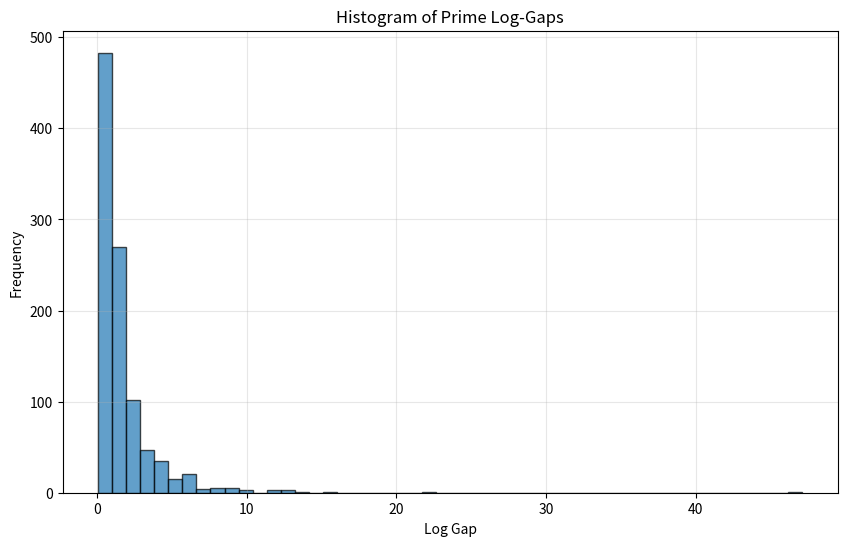
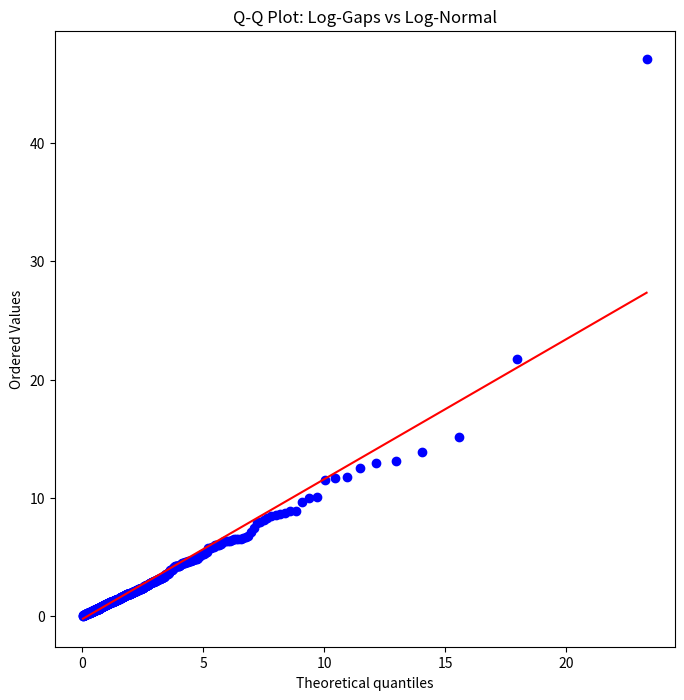
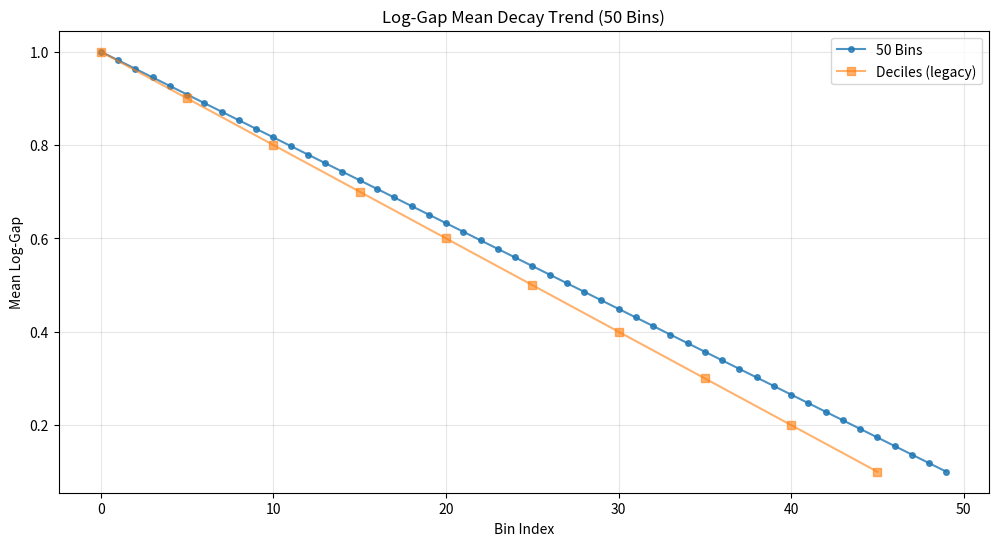
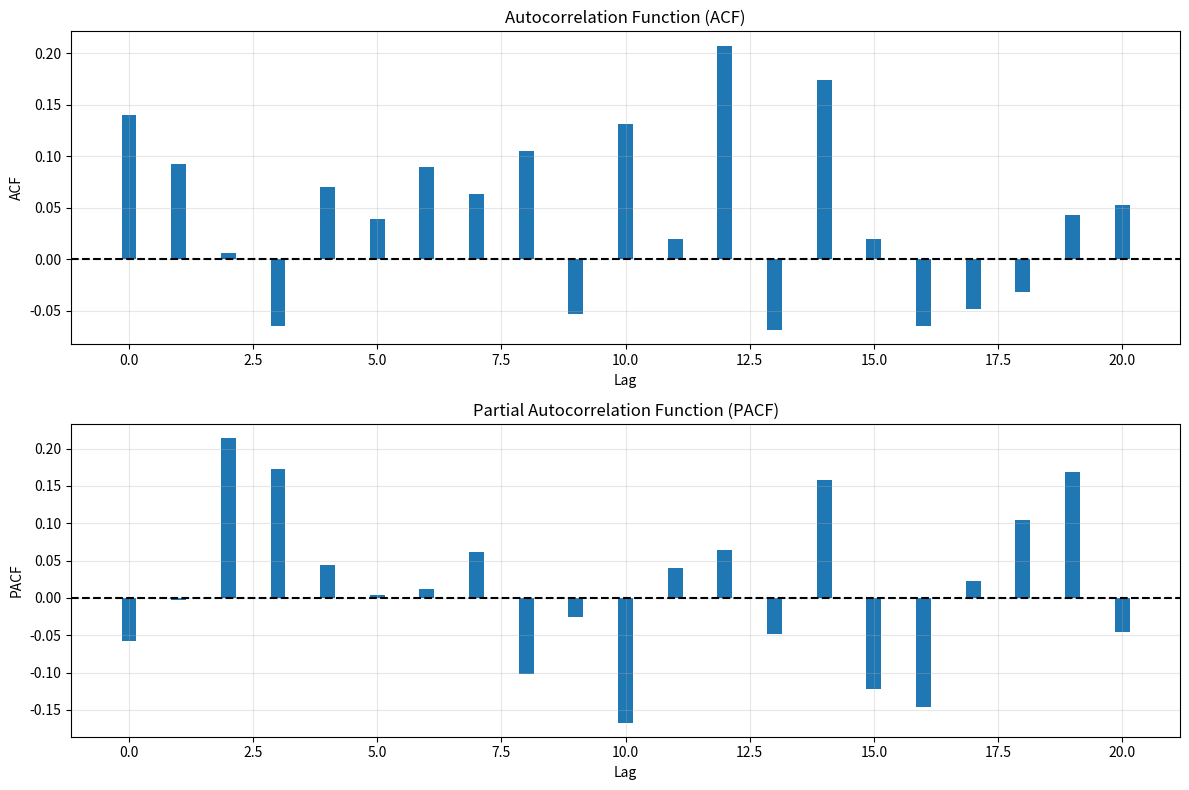

Here is the Python script that generated these plots, in order:
"""
Visualization Module

This module creates plots to make the log-gap data "visible" and testable.
Humans think in pictures – histograms show shapes, Q-Q plots check fits, trends reveal decay.
These visuals help "see" if log-gaps behave like damped circuit signals.
All plots can be saved as PNGs for the experiment's figures folder.
"""

import numpy as np
import matplotlib.pyplot as plt
from scipy import stats
import os


def plot_log_gap_histogram(log_gaps: np.ndarray, save_path: str = None):
    """
    Create a histogram to visualize the shape of log-gap distribution.

    A histogram is like a bar chart of frequencies: how often do gaps fall in each range?
    This shows if gaps are symmetric (normal) or skewed (log-normal, with a long tail).
    50 bins give detail without noise; alpha/transparency makes it readable.
    Grid helps estimate values; saves to file if path given, else displays.
    """
    plt.figure(figsize=(10, 6))  # Wide figure for clarity
    plt.hist(
        log_gaps, bins=50, alpha=0.7, edgecolor="black"
    )  # 50 bins, semi-transparent
    plt.xlabel("Log Gap")  # X: gap value
    plt.ylabel("Frequency")  # Y: count in each bin
    plt.title("Histogram of Prime Log-Gaps")  # Descriptive title
    plt.grid(True, alpha=0.3)  # Light grid
    if save_path:
        plt.savefig(save_path)  # Save as PNG
        plt.close()  # Don't show if saving
    else:
        plt.show()  # Interactive display


def plot_qq_lognormal(log_gaps: np.ndarray, save_path: str = None):
    """
    Q-Q (Quantile-Quantile) plot to check if log-gaps match log-normal perfectly.

    Q-Q compares data quantiles (percentiles) to a theoretical distribution's quantiles.
    If points lie on the diagonal line, the fit is perfect; deviations show mismatches.
    We fit log-normal parameters first, then plot. This visually confirms (or rejects) our hypothesis.
    Square figure for symmetry; title explains the comparison.
    """
    plt.figure(figsize=(8, 8))  # Square for balance
    # Fit log-normal to data (fix loc at 0 since gaps >0)
    shape, loc, scale = stats.lognorm.fit(log_gaps, floc=0)
    # Generate Q-Q plot: data vs. fitted log-normal
    stats.probplot(log_gaps, dist="lognorm", sparams=(shape, loc, scale), plot=plt)
    plt.title("Q-Q Plot: Log-Gaps vs Log-Normal")  # Clear title
    if save_path:
        plt.savefig(save_path)
        plt.close()
    else:
        plt.show()


def plot_decay_trend(
    bin_means: np.ndarray,
    save_path: str = None,
    title_suffix: str = None,
    *,
    decile_means: np.ndarray = None
):
    """
    Line plot showing how average log-gaps change across prime groups.

    Primary analysis uses 50 bins for robust statistical proof.
    If decile_means is provided (legacy), it will be plotted alongside for comparison.
    X-axis: bin index (0 = smallest primes, higher = larger primes).
    Y-axis: average gap in that bin.
    A downward slope indicates "decay" – gaps shrinking relatively as primes grow.
    This plot visually tests the damping hypothesis.
    
    Args:
        bin_means: Array of bin means (primary analysis, default 50 bins)
        save_path: Optional path to save the plot as PNG
        title_suffix: Optional suffix for the plot title (e.g., "(N=1,000,000)")
        decile_means: Optional legacy decile means for comparison overlay (keyword-only)
    """
    plt.figure(figsize=(12, 6))  # Wide for trend visibility with more bins
    x_bins = np.arange(len(bin_means))  # Indices 0-49 for 50 bins
    plt.plot(
        x_bins, bin_means, "o-", label=f"{len(bin_means)} Bins", markersize=4, alpha=0.8
    )  # Circles with line
    
    if decile_means is not None:
        x_decile = np.arange(len(decile_means))  # Indices 0-9
        # Scale x-axis to align decile bins with primary bin positions
        decile_scale_factor = len(bin_means) / len(decile_means)
        x_decile_scaled = x_decile * decile_scale_factor
        plt.plot(
            x_decile_scaled, decile_means, "s-", 
            label="Deciles (legacy)", markersize=6, alpha=0.6
        )  # Squares with line, scaled x-axis
    
    plt.xlabel("Bin Index")  # Group position
    plt.ylabel("Mean Log-Gap")  # Average value
    title = "Log-Gap Mean Decay Trend (50 Bins)"
    if title_suffix:
        title = f"{title} {title_suffix}"
    plt.title(title)  # Emphasizes decay
    plt.legend()  # Show labels
    plt.grid(True, alpha=0.3)  # Light grid
    if save_path:
        plt.savefig(save_path)
        plt.close()
    else:
        plt.show()


def plot_acf_pacf(
    acf_values: np.ndarray, pacf_values: np.ndarray, save_path: str = None
):
    """
    Two-panel plot of autocorrelation functions to reveal gap "memory."

    Top: ACF bars show correlation strength at each lag (delay in gaps).
    Bars above zero = positive memory; below = negative.
    Dashed line at zero for reference.

    Bottom: PACF isolates direct correlations, helping identify patterns like AR(1).
    Together, they check if gaps behave like a circuit's filtered signal.
    Tall figure for two subplots; bars are narrow for clarity.
    """
    fig, (ax1, ax2) = plt.subplots(2, 1, figsize=(12, 8))  # Two rows, one column
    lags = np.arange(len(acf_values))  # Lag indices: 0, 1, 2, ...
    # Top subplot: ACF
    ax1.bar(lags, acf_values, width=0.3)  # Bar chart of correlations
    ax1.axhline(y=0, color="black", linestyle="--")  # Zero reference line
    ax1.set_title("Autocorrelation Function (ACF)")  # Title for top
    ax1.set_xlabel("Lag")  # X: time delay
    ax1.set_ylabel("ACF")  # Y: correlation value
    ax1.grid(True, alpha=0.3)  # Light grid

    # Bottom subplot: PACF
    ax2.bar(lags, pacf_values, width=0.3)  # Similar bar chart
    ax2.axhline(y=0, color="black", linestyle="--")  # Zero line
    ax2.set_title("Partial Autocorrelation Function (PACF)")  # Title for bottom
    ax2.set_xlabel("Lag")
    ax2.set_ylabel("PACF")
    ax2.grid(True, alpha=0.3)

    plt.tight_layout()  # Adjust spacing
    if save_path:
        plt.savefig(save_path)
        plt.close()
    else:
        plt.show()


def generate_all_plots(
    log_gaps: np.ndarray,
    bin_means: np.ndarray,
    decile_means: np.ndarray,
    acf_values: np.ndarray,
    pacf_values: np.ndarray,
    output_dir: str = "results/figures",
):
    """
    Batch-generate all four key plots and save them as PNGs.

    This is the main entry point for visualization in the experiment.
    It creates the full figure set: histogram, Q-Q, decay, ACF/PACF.
    Output directory is created if needed; files are named clearly for reports.
    Used by run_analysis.py to produce the results/figures/ folder.
    
    Note: bin_means should be 50-bin means for robust statistical analysis.
    """
    os.makedirs(output_dir, exist_ok=True)  # Ensure dir exists
    # Generate each plot with its filename
    plot_log_gap_histogram(log_gaps, os.path.join(output_dir, "log_gap_histogram.png"))
    plot_qq_lognormal(log_gaps, os.path.join(output_dir, "qq_plot_lognormal.png"))
    plot_decay_trend(
        bin_means, os.path.join(output_dir, "decay_trend.png"), decile_means=decile_means
    )
    plot_acf_pacf(acf_values, pacf_values, os.path.join(output_dir, "acf_pacf.png"))


if __name__ == "__main__":
    # Test the plotting functions with dummy data
    np.random.seed(42)  # Reproducible
    log_gaps = np.random.lognormal(0, 1, 1000)  # Fake log-normal gaps
    bin_means = np.linspace(1.0, 0.1, 50)  # 50 decreasing averages
    decile_means = np.array(
        [1.0, 0.9, 0.8, 0.7, 0.6, 0.5, 0.4, 0.3, 0.2, 0.1]
    )  # Legacy deciles
    acf_values = np.random.randn(21) * 0.1  # Random correlations
    pacf_values = np.random.randn(21) * 0.1
    generate_all_plots(
        log_gaps, bin_means, decile_means, acf_values, pacf_values
    )  # Save to default dir


def plot_scale_comparison(all_results: dict, save_path: str = None):
    """
    Plot comparison of results across multiple scales.
    
    Visualizes how key metrics (like quintile means, slopes) vary with scale.
    
    Args:
        all_results: Dictionary mapping scale to results
        save_path: Path to save the plot (optional)
    """
    scales = sorted(all_results.keys())
    
    # Extract metrics for comparison
    quintile_slopes = [all_results[s]['quintile']['slope'] for s in scales]
    quintile_r2 = [all_results[s]['quintile']['r_squared'] for s in scales]
    mean_log_gaps = [all_results[s]['descriptive']['mean'] for s in scales]
    
    # Create figure with subplots
    fig, axes = plt.subplots(2, 2, figsize=(12, 10))
    fig.suptitle('Cross-Scale Comparison', fontsize=14, fontweight='bold')
    
    # Plot 1: Quintile slope vs scale
    axes[0, 0].plot(scales, quintile_slopes, 'o-', linewidth=2, markersize=8)
    axes[0, 0].set_xlabel('Scale (N)')
    axes[0, 0].set_ylabel('Quintile Slope')
    axes[0, 0].set_title('Decay Trend Consistency')
    axes[0, 0].set_xscale('log')
    axes[0, 0].grid(True, alpha=0.3)
    axes[0, 0].axhline(y=0, color='r', linestyle='--', alpha=0.5, label='Zero slope')
    axes[0, 0].legend()
    
    # Plot 2: R² vs scale
    axes[0, 1].plot(scales, quintile_r2, 's-', linewidth=2, markersize=8, color='green')
    axes[0, 1].set_xlabel('Scale (N)')
    axes[0, 1].set_ylabel('R²')
    axes[0, 1].set_title('Fit Quality Across Scales')
    axes[0, 1].set_xscale('log')
    axes[0, 1].set_ylim([0, 1])
    axes[0, 1].grid(True, alpha=0.3)
    
    # Plot 3: Mean log-gap vs scale
    axes[1, 0].plot(scales, mean_log_gaps, '^-', linewidth=2, markersize=8, color='purple')
    axes[1, 0].set_xlabel('Scale (N)')
    axes[1, 0].set_ylabel('Mean Log-Gap')
    axes[1, 0].set_title('Average Gap Behavior')
    axes[1, 0].set_xscale('log')
    axes[1, 0].grid(True, alpha=0.3)
    
    # Plot 4: Summary table
    axes[1, 1].axis('off')
    summary_text = "Scale Summary:\n\n"
    for scale in scales:
        scale_name = f"10^{int(np.log10(scale))}"
        slope = all_results[scale]['quintile']['slope']
        r2 = all_results[scale]['quintile']['r_squared']
        summary_text += f"{scale_name}:  slope={slope:.4e}, R²={r2:.3f}\n"
    axes[1, 1].text(0.1, 0.5, summary_text, fontsize=11, family='monospace',
                    verticalalignment='center')
    
    plt.tight_layout()
    
    if save_path:
        plt.savefig(save_path, dpi=100, bbox_inches='tight')
        plt.close()
    else:
        plt.show()
